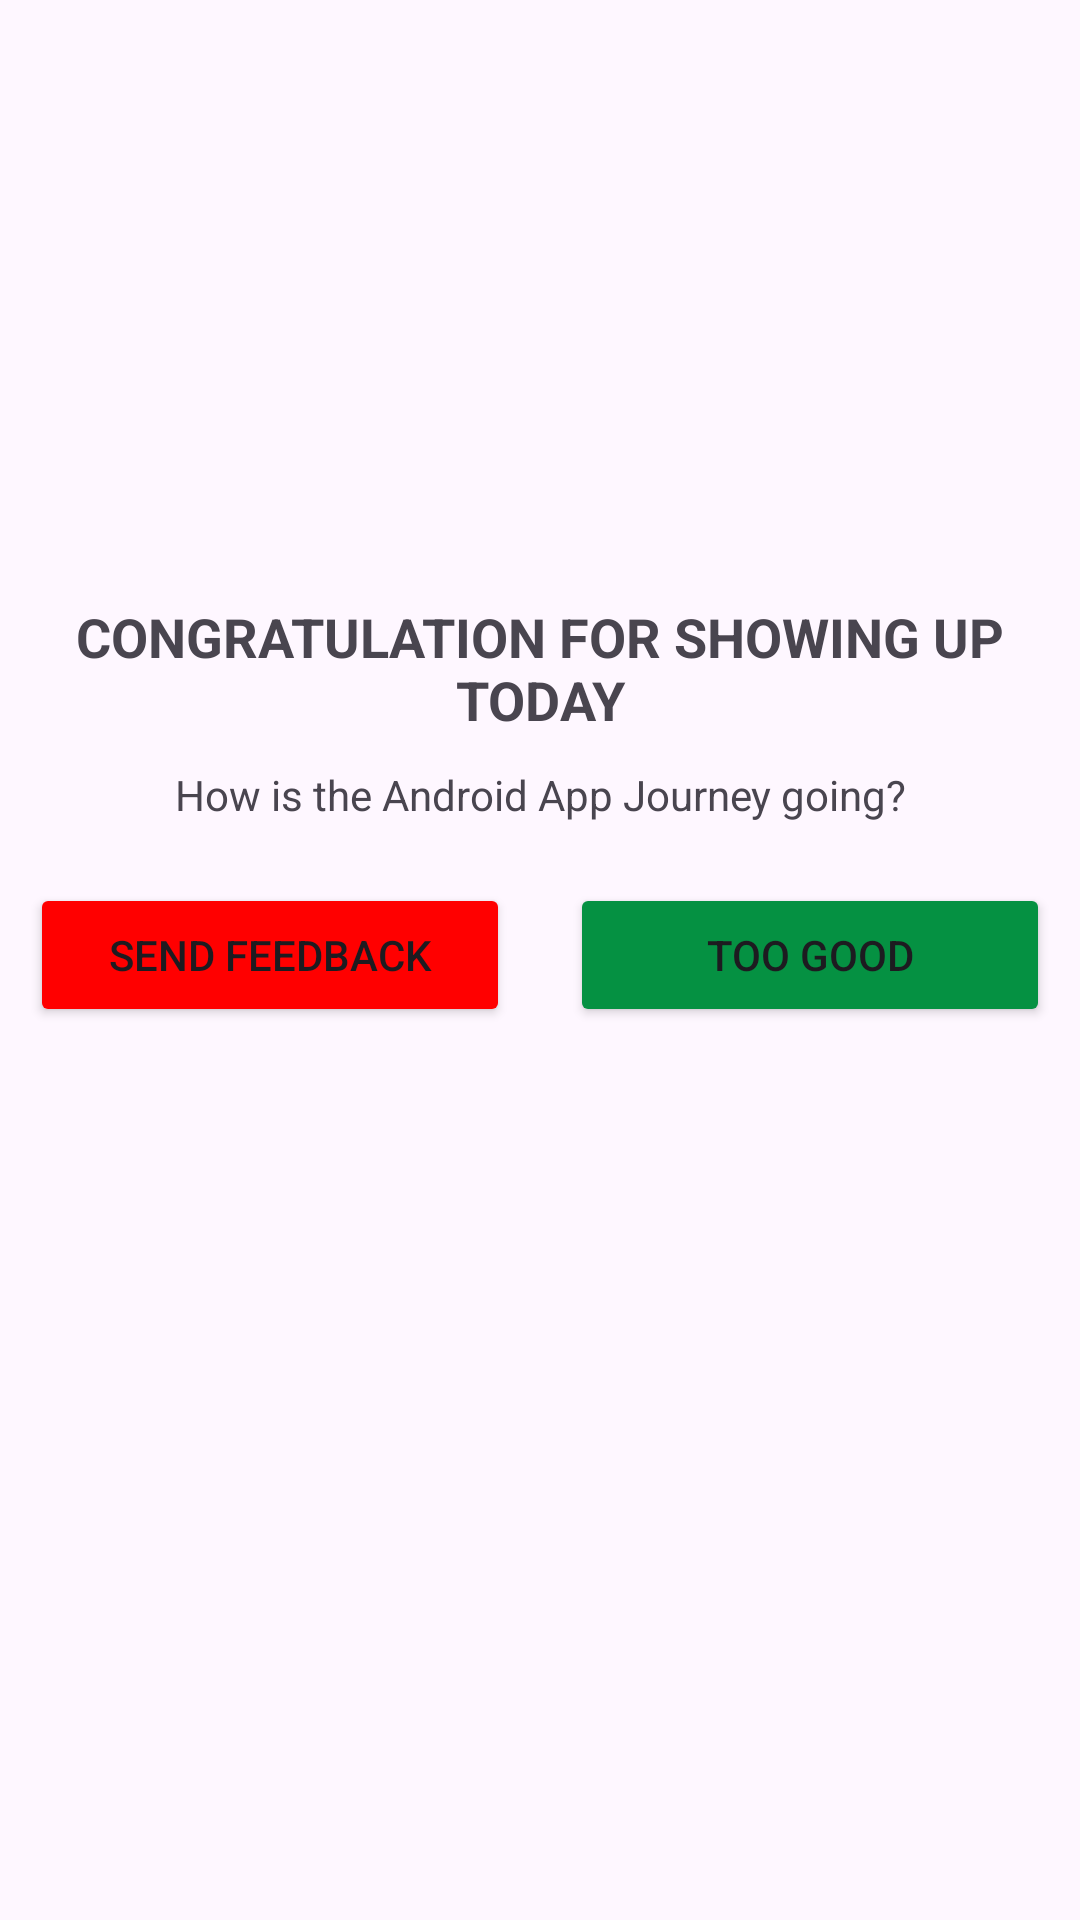

The Android layout XML behind this screen, and the referenced resources:
<!-- AndroidManifest.xml: application theme Theme.Customizeddailogbox -->
<!-- res/layout/custom_dailog.xml -->
<?xml version="1.0" encoding="utf-8"?>

<LinearLayout xmlns:android="http://schemas.android.com/apk/res/android"
    xmlns:app="http://schemas.android.com/apk/res-auto"
    android:layout_width="match_parent"
    android:layout_height="wrap_content"
    android:orientation="vertical">


    <ImageView
        android:id="@+id/imageView"
        android:layout_width="match_parent"
        android:layout_height="200dp"
        app:srcCompat="@drawable/greencheck" />

    <TextView
        android:id="@+id/textView"
        android:layout_width="match_parent"
        android:layout_height="wrap_content"
        android:layout_gravity="center"
        android:gravity="center"
        android:textStyle="bold"
        android:textSize="18dp"
        android:text="CONGRATULATION FOR SHOWING UP TODAY" />

    <TextView
        android:layout_width="match_parent"
        android:layout_height="wrap_content"
        android:layout_gravity="center"
        android:gravity="center"
        android:layout_margin="10dp"
        android:text="How is the Android App Journey going?">

    </TextView>

    <LinearLayout
        android:layout_width="match_parent"
        android:layout_height="wrap_content"
        android:orientation="horizontal">

        <Button
            android:id="@+id/btnFeedback"
            android:layout_width="match_parent"
            android:layout_height="wrap_content"
            android:layout_margin="10dp"
            android:layout_weight="1"
            android:backgroundTint="#FF0000"
            android:text="SEND FEEDBACK" />
        <Button
            android:id="@+id/btnGood"
            android:layout_width="match_parent"
            android:layout_height="wrap_content"
            android:layout_weight="1"
            android:layout_margin="10dp"
            android:backgroundTint="#059142"
            android:text="TOO GOOD" />
    </LinearLayout>
</LinearLayout>
<!-- resources referenced by this layout -->
<resources>
  <style name="Theme.Customizeddailogbox" parent="Base.Theme.Customizeddailogbox" />
  <style name="Base.Theme.Customizeddailogbox" parent="Theme.Material3.DayNight.NoActionBar">
          
          
      </style>
</resources>
